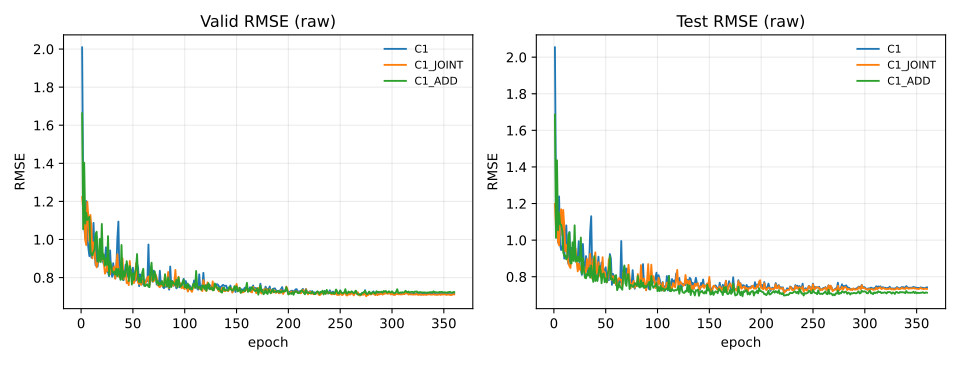

The table this chart was drawn from, first rows:
arm, epoch, train_rmse, valid_rmse, test_rmse
C1, 1, 1.968, 2.009, 2.054
C1, 2, 1.253, 1.271, 1.267
C1, 3, 1.048, 1.069, 1.069
C1, 4, 0.9469, 1.005, 0.9875
C1, 5, 1.174, 1.202, 1.239
C1, 6, 0.9369, 1.013, 0.9757
C1, 7, 0.8589, 0.9563, 0.9459
C1, 8, 0.8739, 0.9128, 0.9495
C1, 9, 0.9823, 1.004, 1.054
C1, 10, 0.8187, 0.9045, 0.899
C1, 11, 0.9039, 0.9588, 1.026
C1, 12, 0.9236, 1.087, 1.081
C1, 13, 0.7943, 0.9354, 0.9162
C1, 14, 0.7587, 0.8647, 0.8703
C1, 15, 0.9561, 1.017, 1.044
C1, 16, 0.7178, 0.8584, 0.8813
C1, 17, 0.7334, 0.9356, 0.9578
C1, 18, 0.7615, 0.9357, 0.9462
C1, 19, 0.7832, 0.9493, 0.898
C1, 20, 0.7213, 0.8944, 0.9149
C1, 21, 0.7417, 0.8875, 0.8972
C1, 22, 0.7274, 0.868, 0.8843
C1, 23, 0.761, 0.8942, 0.9035
C1, 24, 0.8415, 0.9589, 0.9941
C1, 25, 0.6949, 0.8312, 0.8428
C1, 26, 0.6448, 0.8292, 0.8389
C1, 27, 0.6104, 0.8074, 0.8102
C1, 28, 0.8301, 0.9426, 0.9791
C1, 29, 0.6491, 0.8292, 0.8634
C1, 30, 0.6064, 0.8044, 0.8045
C1, 31, 0.7337, 0.8756, 0.9127
C1, 32, 0.6556, 0.8156, 0.8498
C1, 33, 0.5888, 0.796, 0.8118
C1, 34, 0.6262, 0.8487, 0.8664
C1, 35, 0.9029, 1.005, 1.046
C1, 36, 0.996, 1.094, 1.131
C1, 37, 0.5875, 0.8049, 0.8183
C1, 38, 0.5792, 0.7997, 0.8106
C1, 39, 0.6358, 0.8258, 0.8347
C1, 40, 0.6638, 0.8159, 0.8325
C1, 41, 0.5562, 0.7865, 0.7982
C1, 42, 0.5633, 0.8203, 0.8335
C1, 43, 0.6916, 0.8678, 0.9097
C1, 44, 0.5912, 0.8035, 0.8121
C1, 45, 0.6335, 0.8156, 0.8422
C1, 46, 0.6557, 0.8337, 0.8785
C1, 47, 0.568, 0.8543, 0.8466
C1, 48, 0.6675, 0.8372, 0.8394
C1, 49, 0.5926, 0.8029, 0.8331
C1, 50, 0.682, 0.8519, 0.8512
C1, 51, 0.5419, 0.7748, 0.7688
C1, 52, 0.5919, 0.7919, 0.8016
C1, 53, 0.5756, 0.785, 0.7807
C1, 54, 0.6873, 0.8715, 0.9239
C1, 55, 0.6625, 0.8528, 0.8989
C1, 56, 0.5061, 0.7551, 0.7557
C1, 57, 0.6207, 0.8167, 0.8155
C1, 58, 0.5186, 0.8065, 0.7978
C1, 59, 0.5822, 0.7858, 0.8024
C1, 60, 0.5311, 0.7631, 0.7535
... 1,020 more rows
